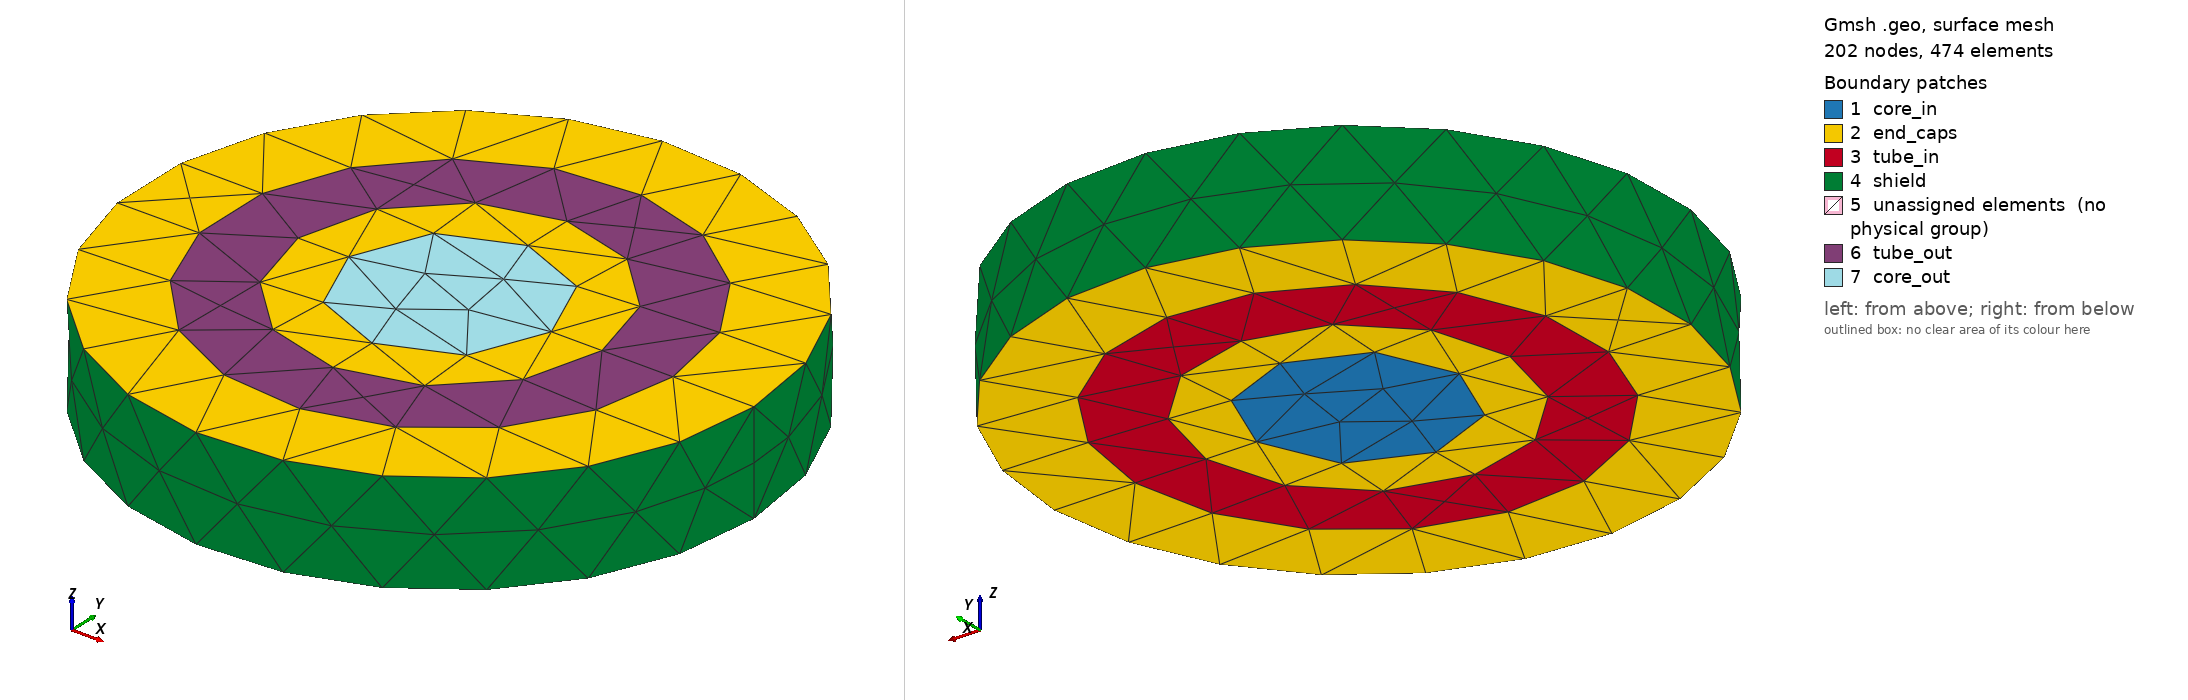

Gmsh geometry script, surface-meshed: 202 nodes, 474 surface elements. Boundary patches (legend numbers): 1 core_in, 2 end_caps, 3 tube_in, 4 shield, 5 unassigned elements (no physical group), 6 tube_out, 7 core_out. Left view from above one corner, right view from below the opposite corner. Legend entries are the model's physical surfaces; 'unassigned elements' are surfaces in no physical group. The drawing asked Gmsh for element sizes between 1% and 20% of the model's largest extent; the script's own settings can give other sizes.

=== coax_inductance.geo (drawn) ===
// Coaxial inductance fixture for `geode inductance`
// (issue #714, Epic #702 Phase 3b).
//
// Concentric regions of length L along +z, all meshed (the current flows
// in conductor volumes; the field fills everything):
//
//   core  r < a           solid conductor
//   gap1  a < r < r1      dielectric (mu_r = 1)
//   tube  r1 < r < r2     tubular conductor
//   gap2  r2 < r < b      dielectric
//   shield at r = b       PEC wall (the return conductor)
//
// Each conductor's current enters through its z = 0 face and leaves
// through its z = L face (the path's source / sink terminals, which
// `geode inductance` treats as PEC contacts); the gap annuli at z = 0 and
// z = L are PEC end caps. With PEC ends (n x A = 0, i.e. B.n = 0) the 2-D
// coax field extends exactly along z, so per-length closed forms hold for
// the finite segment. ONE mesh serves two specs:
//
//   * coax (the `benchmarks/magnetostatic_inductance` coax oracle,
//     a = 1, b = 3): one path through `core`; the tube carries no current
//     and its end faces are listed as PEC (so the whole z = 0 / z = L
//     plane stays a magnetic wall):
//       L = L_len [ mu0/(2 pi) ln(b/a) + mu0/(8 pi) ]
//   * triax (a genuine 2x2 matrix with an off-diagonal): paths `core` and
//     `tube`. With D = r2^2 - r1^2,
//       L11 = L_len mu0/(2 pi) [ ln(b/a) + 1/4 ]
//       L22 = L_len mu0/(2 pi) [ ln(b/r2)
//               + ((r2^4 - r1^4)/4 - r1^2 D + r1^4 ln(r2/r1)) / D^2 ]
//       L12 = L_len mu0/(2 pi) [ ln(b/r2) + (D/2 - r1^2 ln(r2/r1)) / D ]
//     (energy of the enclosed-current field B = mu0 I_enc(r) / (2 pi r)).
//
// Physical groups:
//
//   | dim | tag | name     | meaning                                   |
//   |-----|-----|----------|-------------------------------------------|
//   | 3   | 1   | core     | solid conductor r < a                     |
//   | 3   | 2   | tube     | tubular conductor r1 < r < r2             |
//   | 3   | 3   | gaps     | dielectric annuli a<r<r1 and r2<r<b       |
//   | 2   | 11  | core_in  | z = 0 disk of the core                    |
//   | 2   | 12  | core_out | z = L disk of the core                    |
//   | 2   | 13  | tube_in  | z = 0 annulus of the tube                 |
//   | 2   | 14  | tube_out | z = L annulus of the tube                 |
//   | 2   | 15  | shield   | r = b lateral surface (PEC)               |
//   | 2   | 16  | end_caps | z = 0 and z = L gap annuli (PEC)          |
//
// Generate (committed fixtures, see the .provenance.txt files):
//
//   gmsh reference/gmsh/coax_inductance.geo -3 -format msh41 \
//     -setnumber lc 0.35 -o crates/geode-core/tests/fixtures/coax_inductance_smoke.msh
//   gmsh reference/gmsh/coax_inductance.geo -3 -format msh41 \
//     -setnumber lc 0.18 -o crates/geode-core/tests/fixtures/coax_inductance.msh

SetFactory("OpenCASCADE");

DefineConstant[
  a  = {1.0, Name "radius core"},
  r1 = {1.5, Name "radius tube inner"},
  r2 = {2.2, Name "radius tube outer"},
  b  = {3.0, Name "radius shield"},
  L  = {1.0, Name "length"},
  lc = {0.35, Name "mesh size"}
];

Disk(1) = {0, 0, 0, b, b};
Disk(2) = {0, 0, 0, r2, r2};
Disk(3) = {0, 0, 0, r1, r1};
Disk(4) = {0, 0, 0, a, a};
frag[] = BooleanFragments{ Surface{1, 2, 3, 4}; Delete; }{};
Extrude {0, 0, L} { Surface{frag[]}; }
Coherence;

e = 1e-6;
v_a[] = Volume In BoundingBox{-a - e, -a - e, -e, a + e, a + e, L + e};
v_r1[] = Volume In BoundingBox{-r1 - e, -r1 - e, -e, r1 + e, r1 + e, L + e};
v_r2[] = Volume In BoundingBox{-r2 - e, -r2 - e, -e, r2 + e, r2 + e, L + e};
v_b[] = Volume In BoundingBox{-b - e, -b - e, -e, b + e, b + e, L + e};
v_tube[] = v_r2[];
v_tube[] -= v_r1[];
v_gaps[] = v_b[];
v_gaps[] -= v_r2[];
v_gap1[] = v_r1[];
v_gap1[] -= v_a[];
v_gaps[] += v_gap1[];

// z = 0 / z = L faces, by radius band.
s0_a[] = Surface In BoundingBox{-a - e, -a - e, -e, a + e, a + e, e};
s1_a[] = Surface In BoundingBox{-a - e, -a - e, L - e, a + e, a + e, L + e};
s0_r1[] = Surface In BoundingBox{-r1 - e, -r1 - e, -e, r1 + e, r1 + e, e};
s1_r1[] = Surface In BoundingBox{-r1 - e, -r1 - e, L - e, r1 + e, r1 + e, L + e};
s0_r2[] = Surface In BoundingBox{-r2 - e, -r2 - e, -e, r2 + e, r2 + e, e};
s1_r2[] = Surface In BoundingBox{-r2 - e, -r2 - e, L - e, r2 + e, r2 + e, L + e};
s0_b[] = Surface In BoundingBox{-b - e, -b - e, -e, b + e, b + e, e};
s1_b[] = Surface In BoundingBox{-b - e, -b - e, L - e, b + e, b + e, L + e};
tube_in[] = s0_r2[];
tube_in[] -= s0_r1[];
tube_out[] = s1_r2[];
tube_out[] -= s1_r1[];
caps[] = s0_b[];
caps[] += s1_b[];
caps[] -= s0_r2[];
caps[] -= s1_r2[];
gap1_0[] = s0_r1[];
gap1_0[] -= s0_a[];
gap1_1[] = s1_r1[];
gap1_1[] -= s1_a[];
caps[] += gap1_0[];
caps[] += gap1_1[];
s_all[] = Surface In BoundingBox{-b - e, -b - e, -e, b + e, b + e, L + e};
s_in[] = Surface In BoundingBox{-r2 - e, -r2 - e, -e, r2 + e, r2 + e, L + e};
shield[] = s_all[];
shield[] -= s_in[];
shield[] -= caps[];

Physical Volume("core", 1) = {v_a[]};
Physical Volume("tube", 2) = {v_tube[]};
Physical Volume("gaps", 3) = {v_gaps[]};
Physical Surface("core_in", 11) = {s0_a[]};
Physical Surface("core_out", 12) = {s1_a[]};
Physical Surface("tube_in", 13) = {tube_in[]};
Physical Surface("tube_out", 14) = {tube_out[]};
Physical Surface("shield", 15) = {shield[]};
Physical Surface("end_caps", 16) = {caps[]};

Mesh.MeshSizeMin = lc;
Mesh.MeshSizeMax = lc;
Mesh.MeshSizeFromCurvature = 0;
Mesh.MeshSizeExtendFromBoundary = 1;
Mesh.Algorithm3D = 1;
Mesh.Optimize = 1;
Mesh.Binary = 0;
